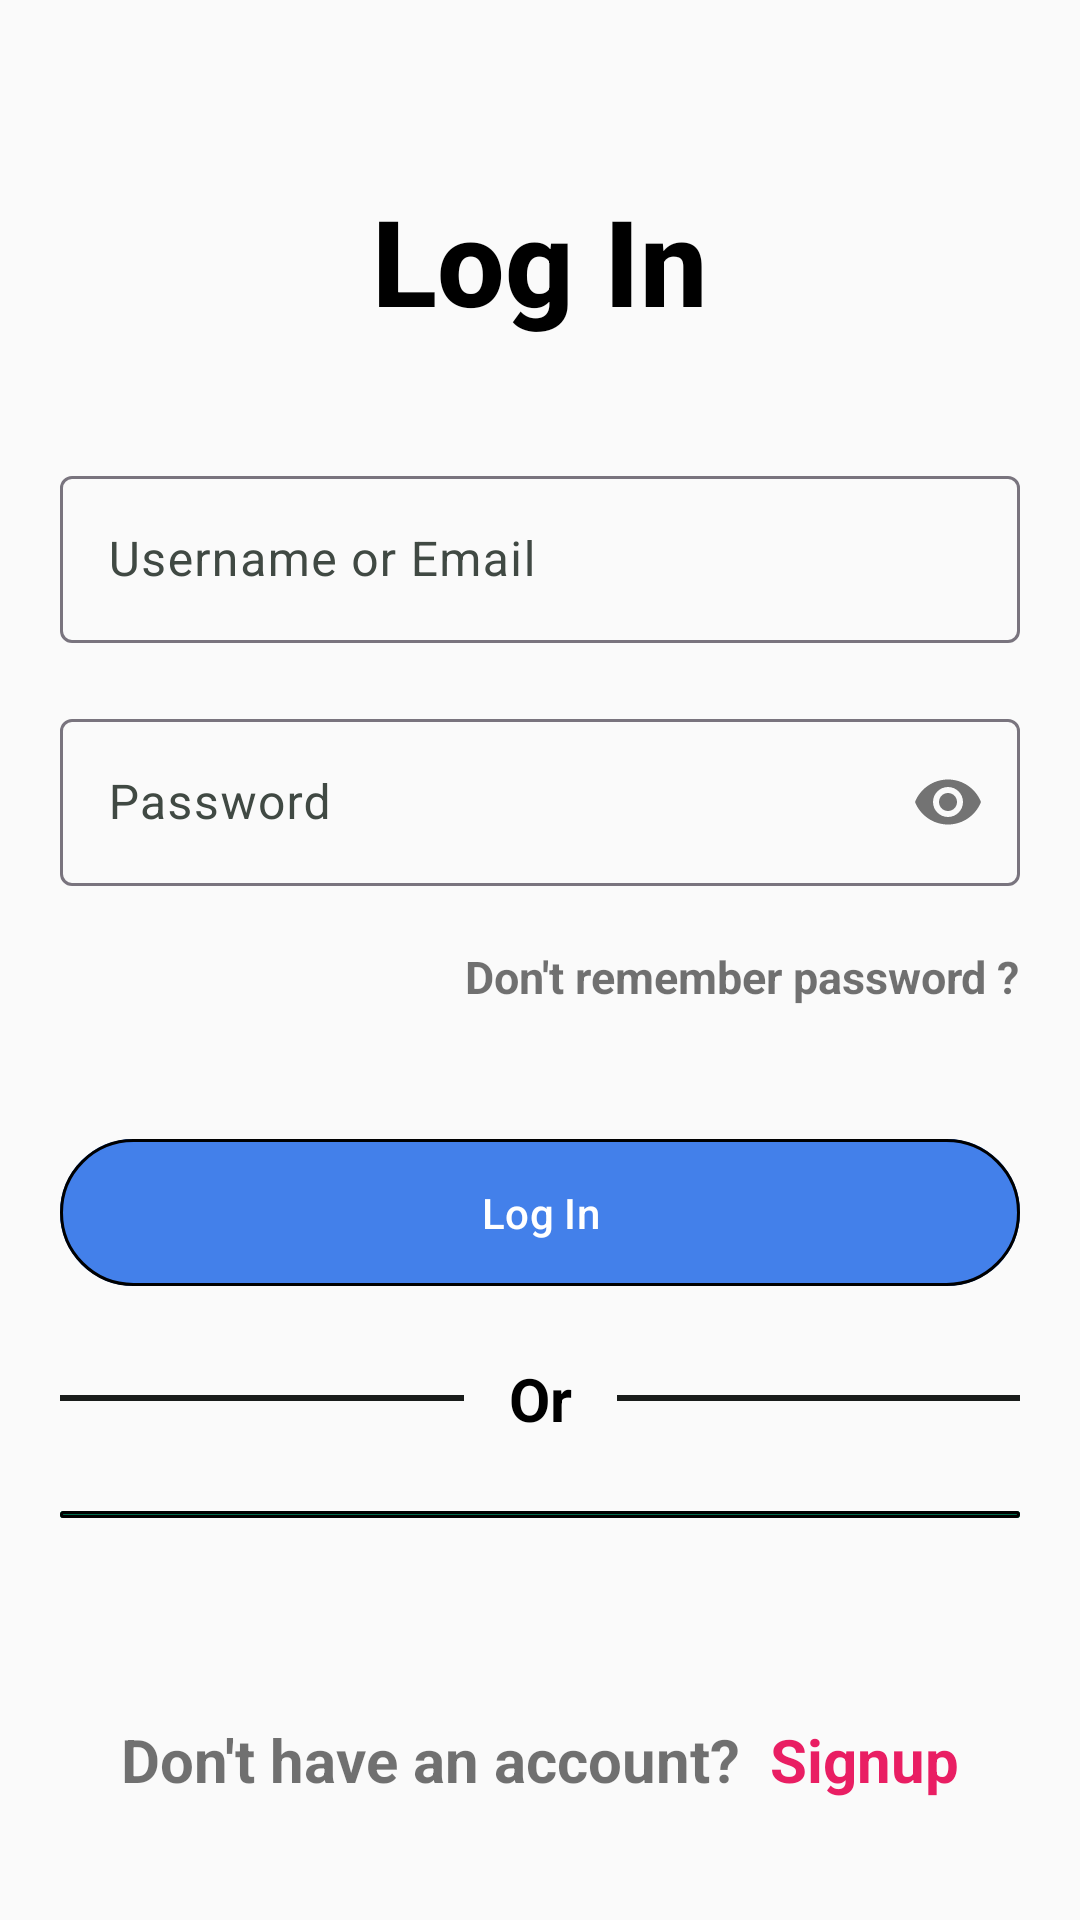

Write the Android layout XML for this screen, with the resource values it uses.
<!-- AndroidManifest.xml: application theme Theme.N03_QuanLyChiTieu -->
<!-- res/layout/activity_log_in.xml -->
<?xml version="1.0" encoding="utf-8"?>
<RelativeLayout xmlns:android="http://schemas.android.com/apk/res/android"
    xmlns:app="http://schemas.android.com/apk/res-auto"
    xmlns:tools="http://schemas.android.com/tools"
    android:layout_width="match_parent"
    android:layout_height="match_parent"
    android:fitsSystemWindows="true"
    android:background="@color/lotion"
    tools:context=".ui.sign.SignUp">

    <LinearLayout
        android:layout_width="match_parent"
        android:layout_height="match_parent"
        android:layout_above="@+id/bottomLogin"
        android:layout_marginLeft="20dp"
        android:layout_marginRight="20dp"
        android:orientation="vertical"
        android:paddingTop="60dp">

        <TextView
            android:layout_width="match_parent"
            android:layout_height="wrap_content"
            android:layout_marginBottom="40dp"
            android:fontFamily="sans-serif-medium"
            android:gravity="center"
            android:text="Log In"
            android:textColor="@color/black"
            android:textSize="40dp"
            android:textStyle="bold" />

        
        <com.google.android.material.textfield.TextInputLayout
            android:layout_width="match_parent"
            android:layout_height="wrap_content"
            android:layout_marginBottom="20dp"
            android:hint="Username or Email"
            app:hintEnabled="true">

            <com.google.android.material.textfield.TextInputEditText
                android:id="@+id/inforEorU"
                android:layout_width="match_parent"
                android:layout_height="wrap_content"
                android:inputType="textPersonName" />
        </com.google.android.material.textfield.TextInputLayout>

        
        <com.google.android.material.textfield.TextInputLayout
            android:layout_width="match_parent"
            android:layout_height="wrap_content"
            android:layout_marginBottom="20dp"
            android:hint="Password"
            app:hintEnabled="true"
            app:passwordToggleEnabled="true"> 

            <com.google.android.material.textfield.TextInputEditText
                android:id="@+id/passwordLogin"
                android:layout_width="match_parent"
                android:layout_height="wrap_content"
                android:inputType="textPassword" />
        </com.google.android.material.textfield.TextInputLayout>

        <TextView
            android:id="@+id/forgotPassword"
            android:layout_width="wrap_content"
            android:layout_height="wrap_content"
            android:text="Don't remember password ?"
            android:textColor="#8D000000"
            android:textSize="15dp"
            android:clickable="true"
            android:focusable="true"
            android:layout_gravity="right"
            android:textStyle="bold" />

        <com.google.android.material.button.MaterialButton
            android:id="@+id/btnLogIn"
            android:layout_width="match_parent"
            android:layout_height="wrap_content"
            android:backgroundTint="#4380ea"
            android:layout_marginTop="40dp"
            android:padding="15dp"
            android:text="Log In"
            app:strokeWidth="1dp" />

        <LinearLayout
            android:layout_width="match_parent"
            android:layout_height="wrap_content"
            android:layout_marginTop="20dp"
            android:layout_marginBottom="20dp"
            android:gravity="center">

            <View
                android:layout_width="150dp"
                android:layout_height="2dp"
                android:background="?attr/colorOnBackground"
                android:layout_gravity="center"
                android:layout_marginRight="15dp"/>
            <TextView
                android:layout_width="wrap_content"
                android:layout_height="wrap_content"
                android:textColor="@color/black"
                android:gravity="center"
                android:textSize="20dp"
                android:textStyle="bold"
                android:text="Or"/>
            <View
                android:layout_width="150dp"
                android:layout_height="2dp"
                android:background="?attr/colorOnBackground"
                android:layout_gravity="center"
                android:layout_marginLeft="15dp"/>

        </LinearLayout>


        <com.google.android.material.button.MaterialButton
            android:id="@+id/btn_google_signin"
            android:layout_width="match_parent"
            android:layout_height="wrap_content"
            android:backgroundTint="?attr/colorPrimary"
            android:layout_marginBottom="23dp"
            android:padding="15dp"
            android:text="Log in with Google"
            android:textSize="18dp"
            android:textColor="@color/black"
            app:iconTint="@color/black"
            app:icon="@drawable/google_icon"
            app:iconGravity="textEnd"
            app:strokeWidth="1dp" />

    </LinearLayout>

    <LinearLayout
        android:id="@+id/bottomLogin"
        android:layout_width="match_parent"
        android:layout_height="wrap_content"
        android:layout_alignParentBottom="true"
        android:layout_margin="20dp"
        android:layout_marginTop="0dp"
        android:orientation="vertical">

        <LinearLayout
            android:layout_width="match_parent"
            android:layout_height="wrap_content"
            android:layout_margin="20dp"
            android:layout_marginTop="15dp"
            android:gravity="center"
            android:orientation="horizontal">

            <TextView
                android:layout_width="wrap_content"
                android:layout_height="wrap_content"
                android:text="Don't have an account? "
                android:textColor="#8D000000"
                android:textSize="20dp"
                android:textStyle="bold" />

            <TextView
                android:id="@+id/changeSignup"
                android:layout_width="wrap_content"
                android:layout_height="wrap_content"
                android:layout_marginLeft="5dp"
                android:cursorVisible="true"
                android:text="Signup"
                android:textColor="#E91E63"
                android:clickable="true"
                android:focusable="true"
                android:textSize="20dp"
                android:textStyle="bold" />

        </LinearLayout>
    </LinearLayout>
    <RelativeLayout
        android:layout_width="match_parent"
        android:layout_height="match_parent">
        <View
            android:id="@+id/overlay_login"
            android:layout_width="match_parent"
            android:layout_height="match_parent"
            android:background="#80000000"
            android:visibility="gone"/>
        <ProgressBar
            android:id="@+id/progress_bar_login"
            style="@style/Widget.AppCompat.ProgressBar"
            android:layout_width="64dp"
            android:layout_height="64dp"
            android:padding="10dp"
            android:layout_centerInParent="true"
            android:indeterminateTint="@color/white"
            android:background="@drawable/loading_overlay"
            android:visibility="gone"/>
    </RelativeLayout>
</RelativeLayout>
<!-- resources referenced by this layout -->
<resources>
  <color name="black">#FF000000</color>
  <color name="lotion">#FAFAFA</color>
  <color name="white">#FFFFFFFF</color>
  <style name="Theme.N03_QuanLyChiTieu" parent="Base.Theme.N03_QuanLyChiTieu" />
  <style name="Base.Theme.N03_QuanLyChiTieu" parent="Theme.Material3.DayNight.NoActionBar">
          
          <item name="colorPrimary">@color/md_theme_light_primary</item>
          <item name="colorOnPrimary">@color/md_theme_light_onPrimary</item>
          <item name="colorPrimaryContainer">@color/md_theme_light_primaryContainer</item>
          <item name="colorOnPrimaryContainer">@color/md_theme_light_onPrimaryContainer</item>
          <item name="colorSecondary">@color/md_theme_light_secondary</item>
          <item name="colorOnSecondary">@color/md_theme_light_onSecondary</item>
          <item name="colorSecondaryContainer">@color/md_theme_light_secondaryContainer</item>
          <item name="colorOnSecondaryContainer">@color/md_theme_light_onSecondaryContainer</item>
          <item name="colorError">@color/md_theme_light_error</item>
          <item name="colorErrorContainer">@color/md_theme_light_errorContainer</item>
          <item name="colorOnError">@color/md_theme_light_onError</item>
          <item name="colorOnErrorContainer">@color/md_theme_light_onErrorContainer</item>
          <item name="android:colorBackground">@color/md_theme_light_background</item>
          <item name="colorOnBackground">@color/md_theme_light_onBackground</item>
          <item name="colorSurface">@color/md_theme_light_surface</item>
          <item name="colorOnSurface">@color/md_theme_light_onSurface</item>
          <item name="colorSurfaceVariant">@color/md_theme_light_surfaceVariant</item>
          <item name="colorOnSurfaceVariant">@color/md_theme_light_onSurfaceVariant</item>
  
          
          <item name="textInputStyle">@style/Widget.Material3.TextInputLayout.OutlinedBox</item>
          <item name="buttonStyle">@style/Widget.Material3.Button</item>
          <item name="cardViewStyle">@style/Widget.Material3.CardView.Elevated</item>
          <item name="android:windowBackground">@color/md_theme_light_background</item>
          <item name="android:statusBarColor">?attr/colorPrimary</item>
      </style>
  <color name="md_theme_light_primary">#006C4C</color>
  <color name="md_theme_light_onPrimary">#FFFFFF</color>
  <color name="md_theme_light_primaryContainer">#89F8C7</color>
  <color name="md_theme_light_onPrimaryContainer">#002114</color>
  <color name="md_theme_light_secondary">#4D6357</color>
  <color name="md_theme_light_onSecondary">#FFFFFF</color>
  <color name="md_theme_light_secondaryContainer">#CFE9D8</color>
  <color name="md_theme_light_onSecondaryContainer">#092016</color>
  <color name="md_theme_light_error">#BA1A1A</color>
  <color name="md_theme_light_errorContainer">#FFDAD6</color>
  <color name="md_theme_light_onError">#FFFFFF</color>
  <color name="md_theme_light_onErrorContainer">#410002</color>
  <color name="md_theme_light_background">#FBFDF9</color>
  <color name="md_theme_light_onBackground">#191C1A</color>
  <color name="md_theme_light_surface">#FBFDF9</color>
  <color name="md_theme_light_onSurface">#191C1A</color>
  <color name="md_theme_light_surfaceVariant">#DBE5DD</color>
  <color name="md_theme_light_onSurfaceVariant">#404943</color>
</resources>
